The GitHub repository arongamith/Lupus-Nephritis-Class-Classification-Using-Vision-Transformer contains a labelled image folder "data" with 4 categories: diffuse proliferative, membranous pattern, mesangial hypercellularity, minimal changes. Examples follow, each with its label.

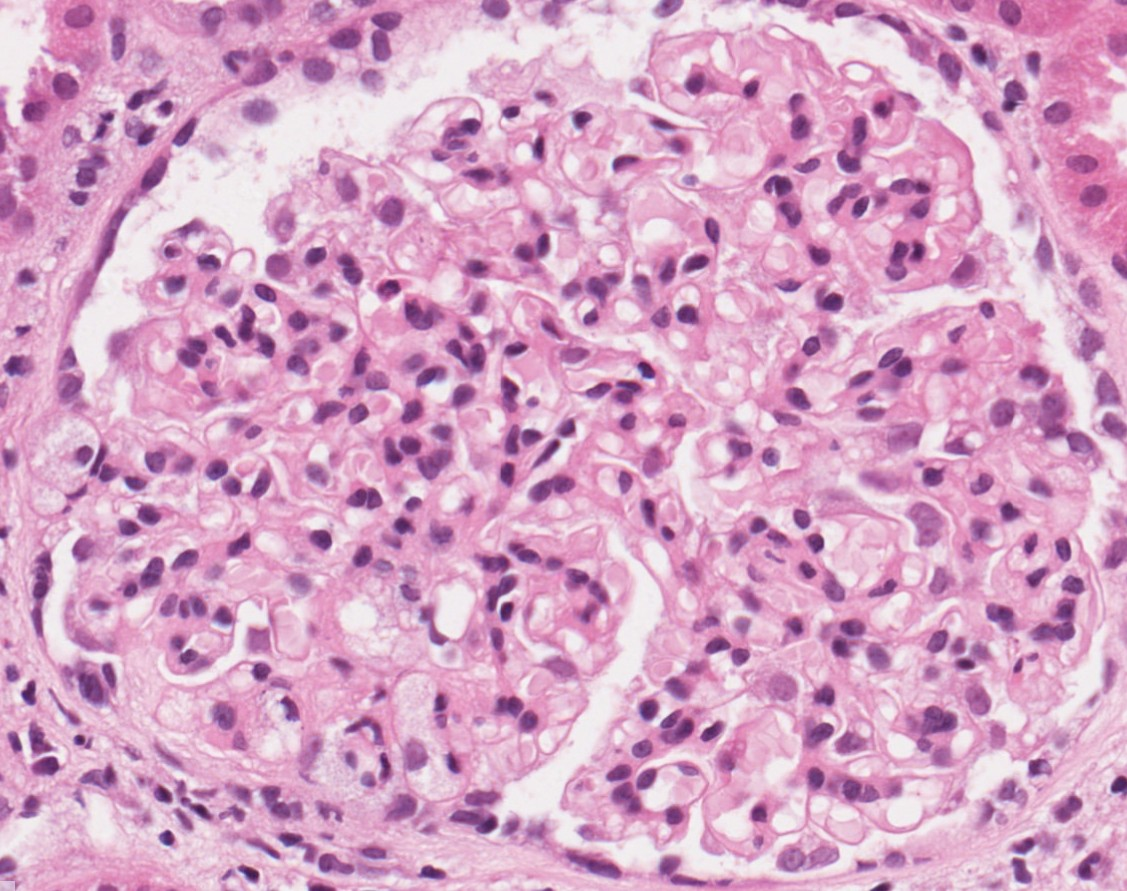
Label: mesangial hypercellularity

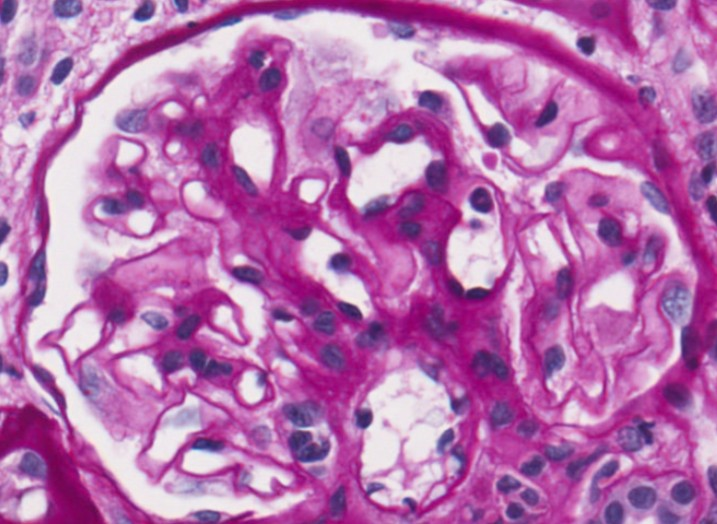
Label: minimal changes

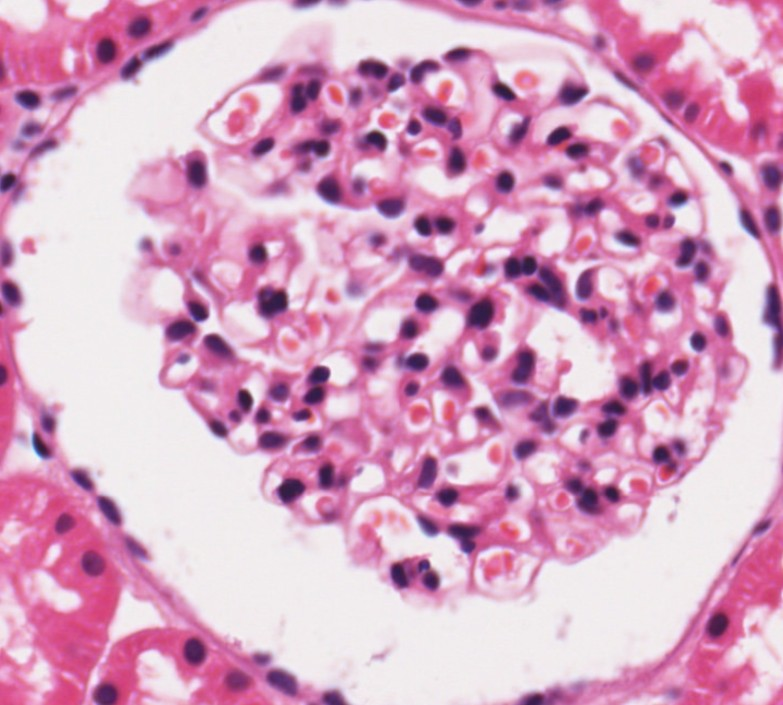
Label: minimal changes

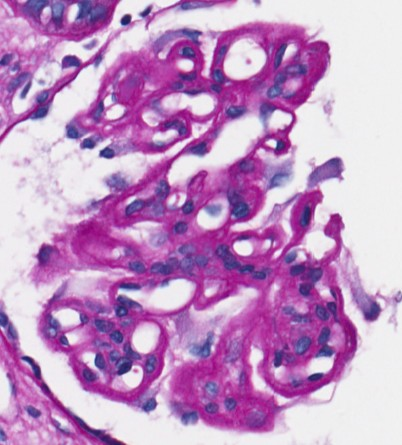
Label: membranous pattern

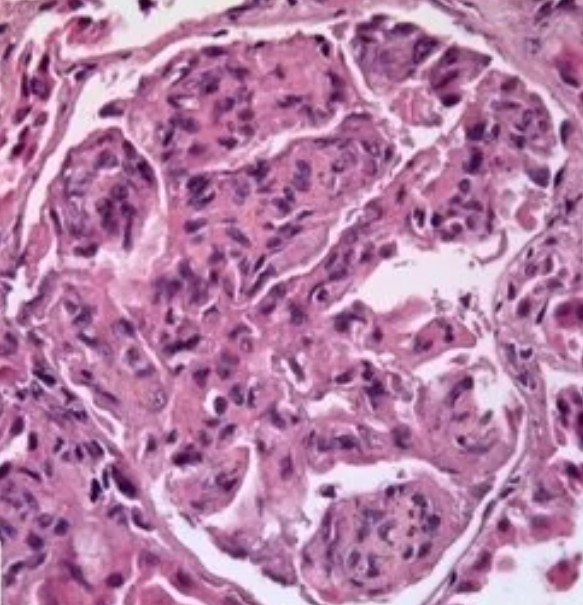
Label: diffuse proliferative

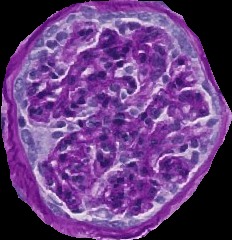
Label: diffuse proliferative
